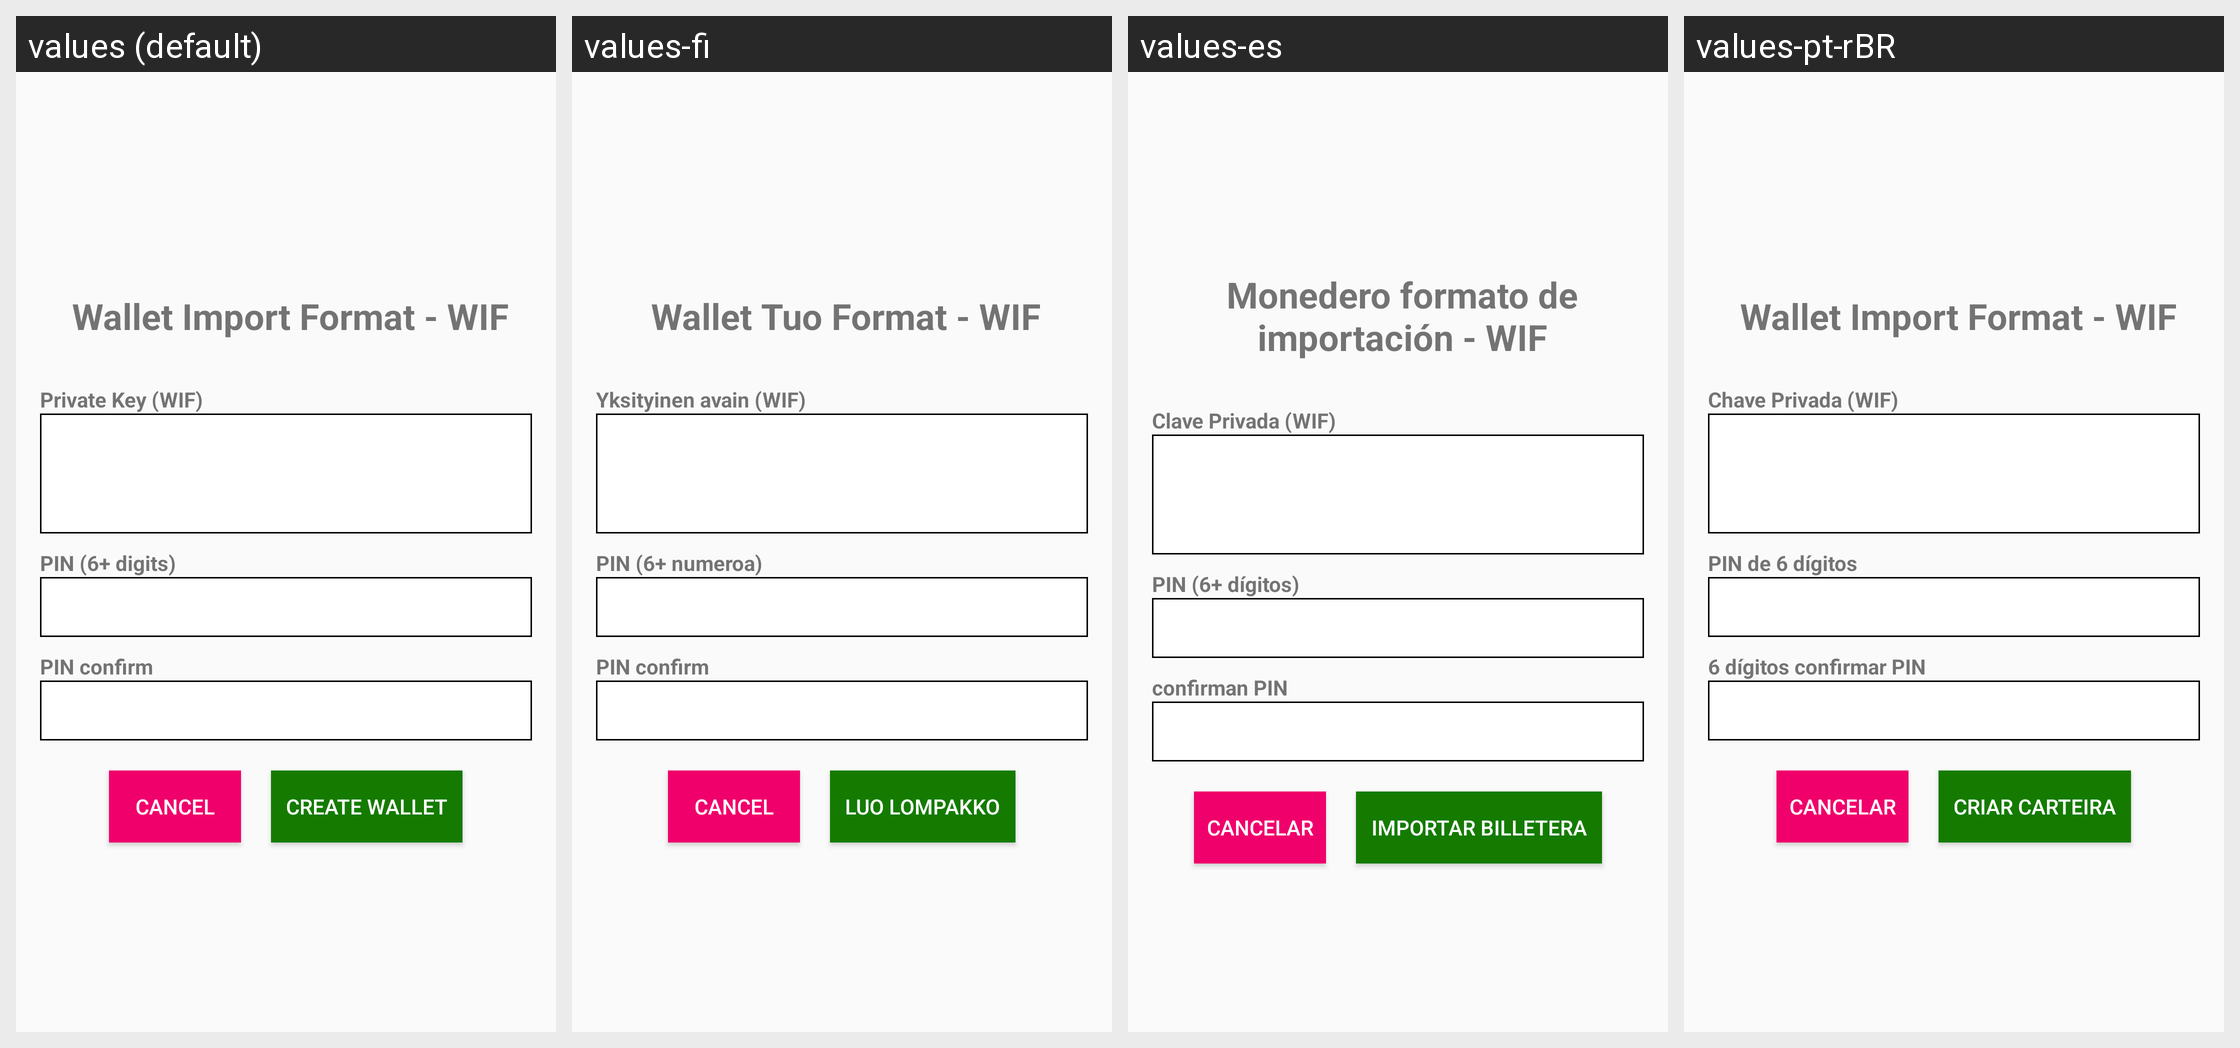

The Android screen above is rendered under several locales of the same app. Produce the string resources it draws, with the default and per-locale values.
Android screen res/layout/activity_import_wif.xml rendered under 4 locales, left to right: values (default), values-fi, values-es, values-pt-rBR. Device: Nexus 5 (rendered at 1080×1920; each locale shown at half size, 540×960, under a caption strip naming it); theme AppTheme.
Other locales in the repository, not shown: values-ar, values-bg, values-bn, values-bs, values-ca, values-cs, values-da, values-de, values-el, values-et, values-fa, values-fr, values-he, values-hi, values-hr, values-hu, values-hy, values-id, values-in, values-it, values-iw, values-ja, values-ko, values-lt, values-lv, values-ms, values-nl, values-no, values-pl, values-pt, values-pt-rPT, values-ro, values-ru, values-sk, values-sl, values-sq, values-sr, values-sv, values-th, values-tr, values-uk, values-vi, values-zh, values-zh-rCN, values-zh-rTW.
Strings drawn on this screen, with the default value and each locale's value (text and hints the layout hard-codes, and strings that could not be matched under every locale, appear in the picture but are not listed):

txt_wif_activity
  values: Wallet Import Format - WIF
  values-fi: Wallet Tuo Format - WIF
  values-es: Monedero formato de importación - WIF
  values-pt-rBR: Wallet Import Format - WIF

txt_wif_paste
  values: Private Key (WIF)
  values-fi: Yksityinen avain (WIF)
  values-es: Clave Privada (WIF)
  values-pt-rBR: Chave Privada (WIF)

cancel
  values: CANCEL
  values-fi: CANCEL
  values-es: CANCELAR
  values-pt-rBR: CANCELAR

create_wallet
  values: CREATE WALLET
  values-fi: LUO LOMPAKKO
  values-es: IMPORTAR BILLETERA
  values-pt-rBR: CRIAR CARTEIRA
